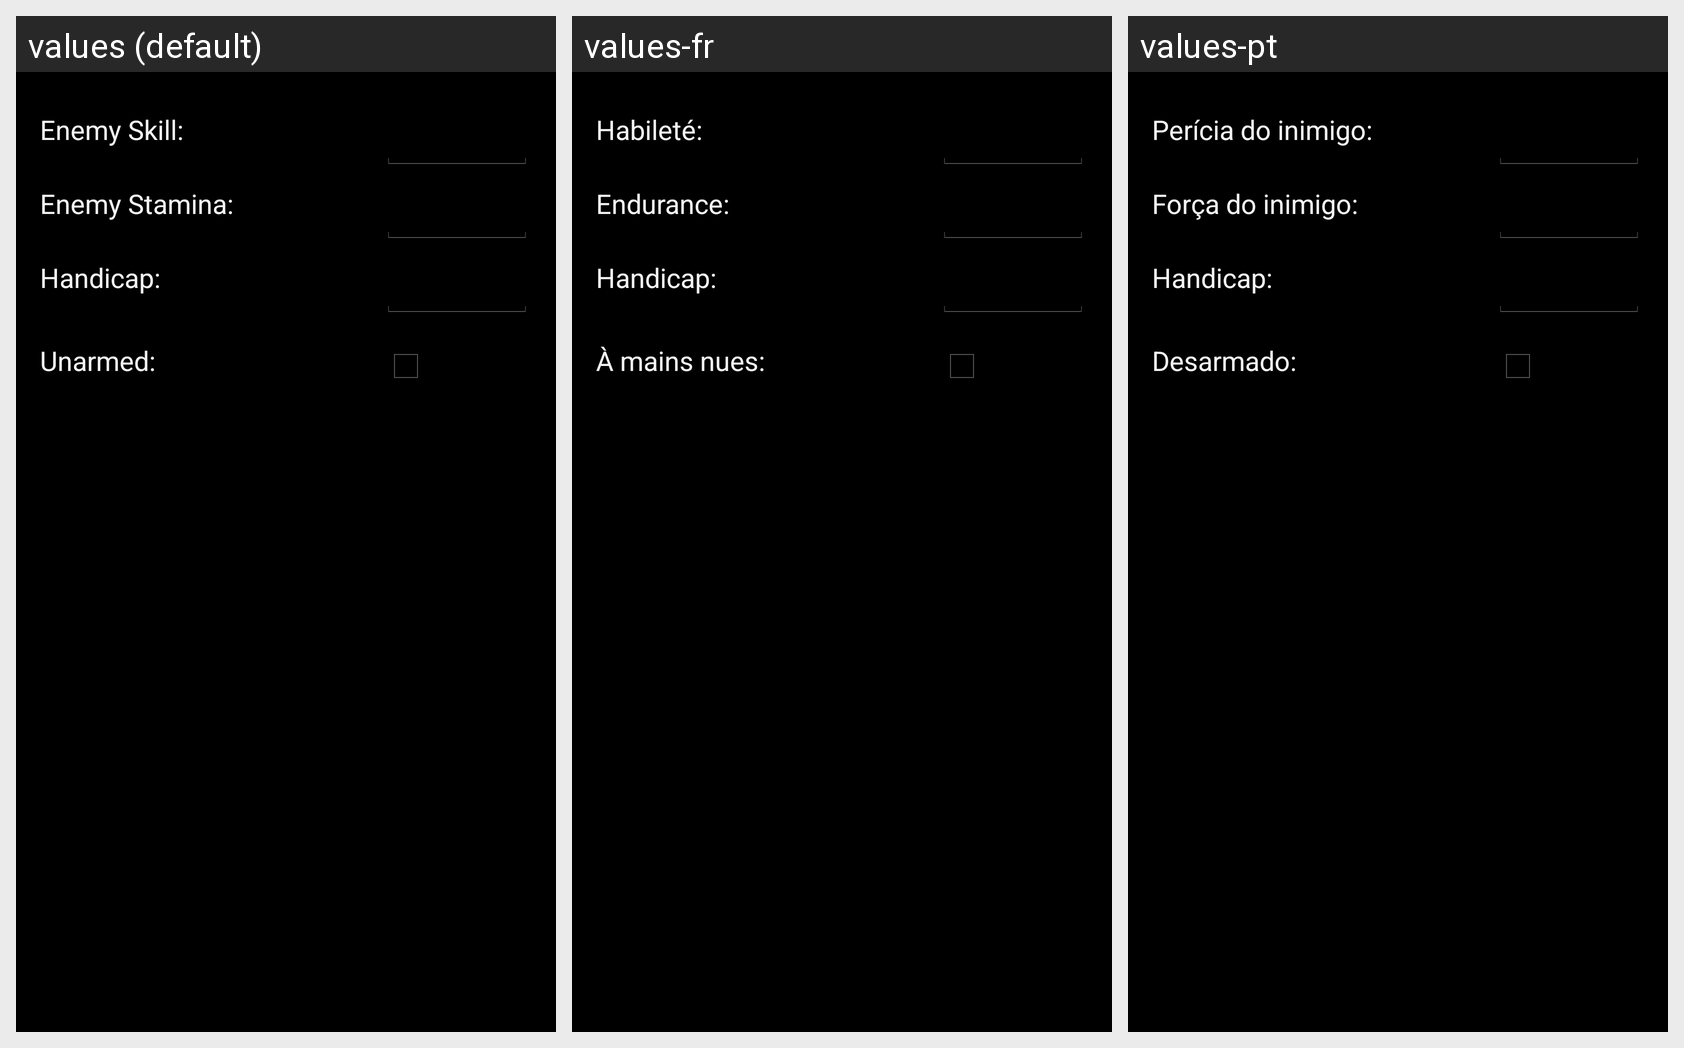

Locale-by-locale string values for the Android screen shown in this grid:
Android screen res/layout/component_18rp_add_combatant.xml rendered under 3 locales, left to right: values (default), values-fr, values-pt. Device: Nexus 5 (rendered at 1080×1920; each locale shown at half size, 540×960, under a caption strip naming it); theme AppBaseTheme.
Strings drawn on this screen, with the default value and each locale's value (text and hints the layout hard-codes, and strings that could not be matched under every locale, appear in the picture but are not listed):

enemySkill
  values: Enemy Skill:
  values-fr: Habileté:
  values-pt: Perícia do inimigo:

enemyStamina
  values: Enemy Stamina:
  values-fr: Endurance:
  values-pt: Força do inimigo:

handicap
  values: Handicap:
  values-fr: Handicap:
  values-pt: Handicap:

unarmed
  values: Unarmed:
  values-fr: À mains nues: 
  values-pt: Desarmado:
